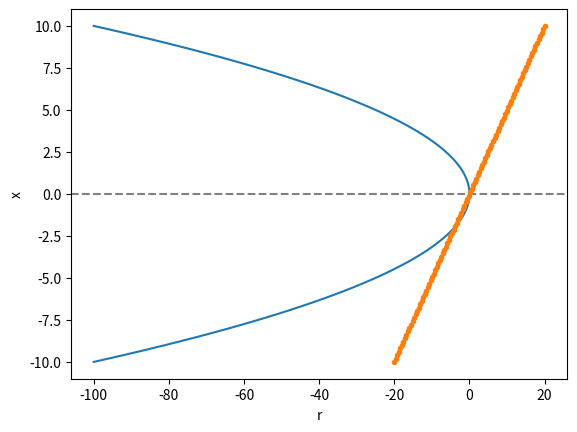

This chart was generated by the following Python code:
import numpy as np
import matplotlib.pyplot as plt

def ode(x):

    # saddle node
    return - x ** 2
    # 3.1.1
    #return np.cosh(x)
    #return (x ** 2 + 1 )/ x

    # 3.4.15
    #return x **2 - x **4

    # 3.1.2 
    #return x

    ## 3.3.2
    #return 1/ (x ** 2 -1)
    #
    ## 3.4.11
    return np.sin(x) / x
  
    ## 3.4.13 
    #return - np.log(x-1) / x
    #return x + np.exp(x)

    return x / np.tanh(x)

def derivatives(x):
    return 2 * x

x = np.linspace(-10,10, 100)
beta = ode(x)
det = derivatives(x)
plt.xlabel('r')
plt.ylabel('x')
plt.axhline(0, linestyle ="--", color = 'gray')
plt.plot(beta,x)
plt.plot(det,x, '.')
#plt.savefig('fig/###betatanhx_bifurcation.png')
plt.show()

    



